Run: headless pygame with SDL's dummy video driver; simulated clock (each Clock.tick advances the game by its frame time, no real sleeping); random seed 0; keys injected as events and as key.get_pressed() state; no mouse input.
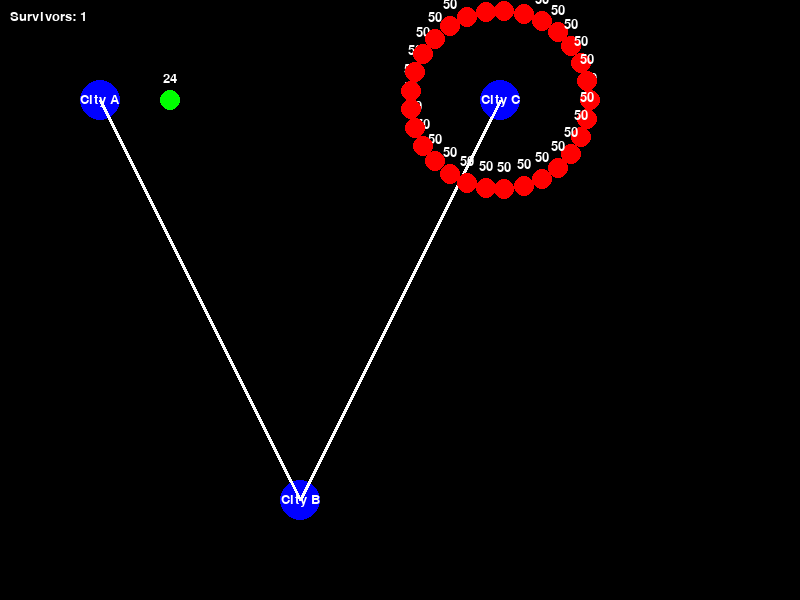
Frame 1 of 4 · flips 1–60 · no input
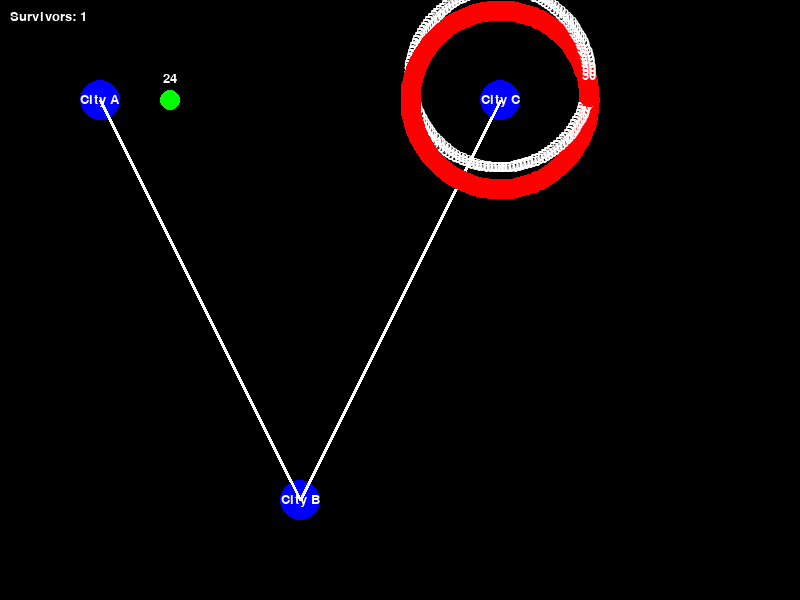
Frame 2 of 4 · flips 61–180 · tapped SPACE, RETURN · held RIGHT (→), D
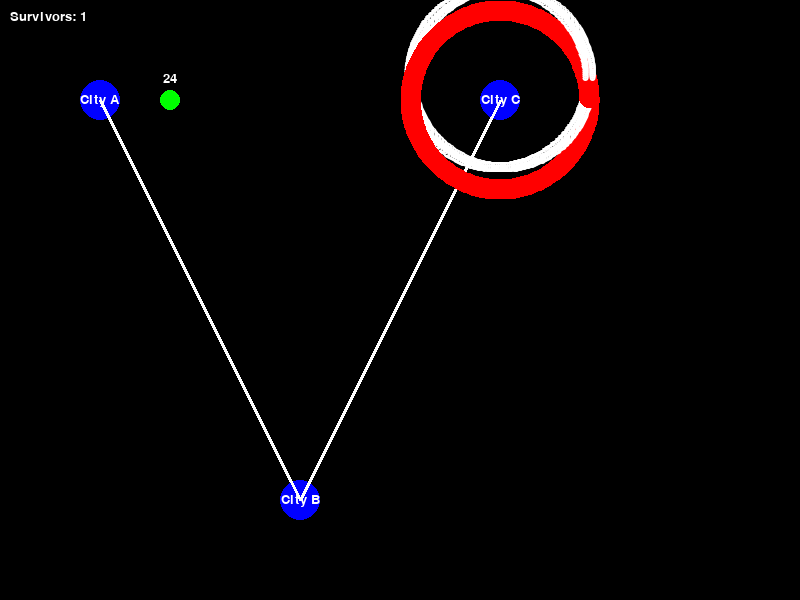
Frame 3 of 4 · flips 181–300 · held DOWN (↓), S
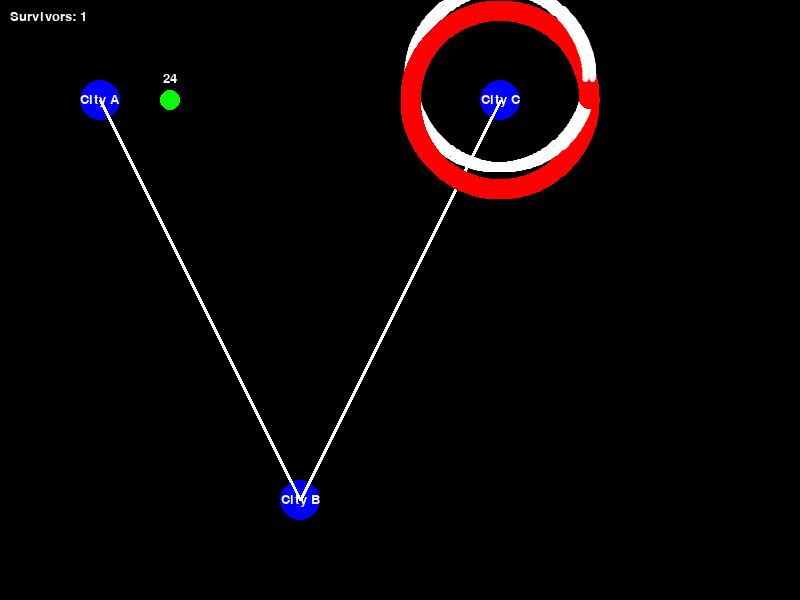
Frame 4 of 4 · flips 301–420 · held LEFT (←), A, UP (↑), W

The pygame program that drew these frames:


import math
import random
from collections import deque
from enum import Enum

import pygame

# Initialize pygame
pygame.init()

# Window
WINDOW_WIDTH, WINDOW_HEIGHT = 800, 600
FONT = pygame.font.SysFont("Arial", 20)

# Window settings
win = pygame.display.set_mode((WINDOW_WIDTH, WINDOW_HEIGHT))
pygame.display.set_caption("Zombie Apocalypse Simulation")

# --- COLORS ---
WHITE = (255, 255, 255)
GREEN = (0, 255, 0)  # Survivor
RED = (255, 0, 0)    # Zombie
BLUE = (0, 0, 255)   # Node

# --- ENUMERATIONS ---

class NodeType(Enum):
    DEFAULT = 1
    HOSPITAL = 2  # Acts as a safe house.
    ARMORY = 3
    RESOURCE = 4
    ZOMBIE_NEST = 5

# --- AGENT BASE CLASS ---

class Agent:
    def __init__(self, name, health, attack_power):
        self.name = name
        self.health = health
        self.attack_power = attack_power
        self.is_alive = True

    def attack(self):
        return random.randint(1, self.attack_power)

    def take_damage(self, damage):
        self.health -= damage
        if self.health <= 0:
            self.is_alive = False
            self.health = 0

    def decide_movement(self, current_node):
        return None

# --- SURVIVOR CLASSES ---

class Survivor(Agent):
    MAX_HEALTH = 100

    def __init__(self, name, health, attack_power, morale):
        super().__init__(name, health, attack_power)
        self.morale = morale

    def heal(self, amount):
        self.health += amount
        self.health = min(self.health, self.MAX_HEALTH)

    def collect_resources(self, amount):
        self.morale += min(amount, 100 - self.morale)

    def decide_movement(self, current_node):
        if not self.is_alive:
            return None

        # If in a dangerous situation, decide based on morale
        if len(current_node.zombies) > 2 * len(current_node.survivors):
            if self.morale < 50: # Less confident survivors will try to flee
                safest_node = min(current_node.connections, key=lambda node: len(node.zombies) / (len(node.survivors) + 1))
                path = current_node.shortest_path_to(safest_node)
                if path and len(path) > 1:
                    return path[1]  # Return the next node on the path

        # If no resources, find a node with resources
        if current_node.resources == 0:
            resource_nodes = [node for node in current_node.reachable_nodes() if node.resources > 0]
            if resource_nodes:
                closest_resource_node = min(resource_nodes, key=lambda node: len(current_node.shortest_path_to(node)))
                path = current_node.shortest_path_to(closest_resource_node)
                if path and len(path) > 1:
                    return path[1]  # Return the next node on the path

        return None

    def __str__(self):
        return f"{self.name} (Health: {round(self.health, 1)}, Morale: {round(self.morale, 1)})"

class WarriorSurvivor(Survivor):
    def __init__(self, name):
        super().__init__(name, health=100, attack_power=10, morale=100)
        self.combat_bonus = 2

    def attack(self):
        return super().attack() + self.combat_bonus


class ScavengerSurvivor(Survivor):
    def __init__(self, name):
        super().__init__(name, health=100, attack_power=10, morale=100)
        self.scavenging_bonus = 2

    def collect_resources(self, amount):
        super().collect_resources(amount + self.scavenging_bonus)


# --- ZOMBIE CLASS ---

class Zombie(Agent):

    def decide_movement(self, current_node):
        if not self.is_alive:
            return None

        # Zombies are attracted to survivors
        if not current_node.survivors:
            target_node = max(current_node.connections, key=lambda node: len(node.survivors))
            if len(target_node.survivors) > 0:
                return target_node
        
        return None
    
    def __str__(self):
        return f"{self.name} (Health: {round(self.health, 1)})"

# --- RESOURCE CLASS ---

class Resource:
    def __init__(self, resource_type, quantity):
        self.resource_type = resource_type  # can be 'food', 'water', 'medicine', 'weapon'
        self.quantity = quantity

    def use(self, amount):
        self.quantity -= amount
        if self.quantity < 0:
            self.quantity = 0
        return amount

    def __str__(self):
        return f"{self.resource_type}: {self.quantity}"

# --- BUILDING CLASS ---

class Building:
    def __init__(self, building_type):
        self.building_type = building_type  # can be 'safe_house' or 'zombie_nest'
        if building_type == 'zombie_nest':
            self.spawn_rate = 1  # Number of zombies spawned per iteration

# --- NODE CLASS ---

class Node:
    def __init__(self, name, terrain, node_type=NodeType.DEFAULT, resources=None, building=None):
        self.name = name
        self.terrain = terrain
        self.connections = []
        self.survivors = []
        self.zombies = []
        self.node_type = node_type
        self.resources = resources
        self.building = building

    def add_connection(self, node):
        if node not in self.connections:
            self.connections.append(node)
            node.connections.append(self)

    def add_survivor(self, survivor):
        self.survivors.append(survivor)

    def add_zombie(self, zombie):
        self.zombies.append(zombie)

    def terrain_impact(self, agent):
        terrain_effects = {
            ("Mountain", Survivor): 1.5,
            ("Forest", Zombie): 0.75,
            ("Forest", Survivor): 0.9,
        }
        return terrain_effects.get((self.terrain, type(agent)), 1)

    def interact(self):
        for survivor in self.survivors[:]:
            move_to_node = survivor.decide_movement(self)
            if move_to_node:
                self.transfer_survivor(survivor, move_to_node)
            else:
                if self.resources and self.resources.quantity > 0:
                    resources_collected = min(self.resources.quantity, 10)
                    survivor.collect_resources(resources_collected)
                    self.resources.quantity = max(0, self.resources.quantity - resources_collected)
                self.resolve_combat(survivor)

        for zombie in self.zombies[:]:
            move_to_node = zombie.decide_movement(self)
            if move_to_node:
                self.transfer_zombie(zombie, move_to_node)

        self.apply_specialization_effects()
        
        if self.building and self.building.building_type == 'zombie_nest':
            for _ in range(self.building.spawn_rate):
                self.add_zombie(Zombie(f"Zombie{len(self.zombies) + 1}", 50, 8))

        if self.resources and self.resources.quantity > 0:
            for survivor in self.survivors:
                if self.resources.resource_type == 'medicine':
                    survivor.heal(self.resources.use(5))
                elif self.resources.resource_type == 'weapon':
                    survivor.attack_power = min(survivor.attack_power + self.resources.use(1), 20)
                elif self.resources.resource_type == 'food':
                    survivor.morale = min(100, survivor.morale + self.resources.use(5))

    def resolve_combat(self, survivor):
        for zombie in self.zombies[:]:
            if not survivor.is_alive:
                break

            damage_to_zombie = survivor.attack() * self.terrain_impact(survivor)
            print(f"Survivor {survivor.name} attacks Zombie {zombie.name} for {damage_to_zombie} damage.")  # Debug statement
            zombie.take_damage(damage_to_zombie)

            if not zombie.is_alive:
                print(f"Zombie {zombie.name} is defeated!")  # Debug statement
                self.zombies.remove(zombie)
                survivor.morale = min(100, survivor.morale + 10)
                continue

            damage_to_survivor = zombie.attack() * self.terrain_impact(zombie)
            print(f"Zombie {zombie.name} attacks Survivor {survivor.name} for {damage_to_survivor} damage.")  # Debug statement
            survivor.take_damage(damage_to_survivor)

            if not survivor.is_alive:
                print(f"Survivor {survivor.name} is defeated!")  # Debug statement
                self.survivors.remove(survivor)
                for other_survivor in self.survivors:
                    other_survivor.morale = max(0, other_survivor.morale - 10)


    def apply_specialization_effects(self):
        if self.node_type == NodeType.HOSPITAL:
            for survivor in self.survivors:
                survivor.heal(5)
        elif self.node_type == NodeType.ARMORY:
            for survivor in self.survivors:
                survivor.attack_power = min(survivor.attack_power + 5, 20)

    def transfer_survivor(self, survivor, to_node):
        if survivor in self.survivors:
            self.survivors.remove(survivor)
            to_node.add_survivor(survivor)

    def transfer_zombie(self, zombie, to_node):
        if zombie in self.zombies:
            self.zombies.remove(zombie)
            to_node.add_zombie(zombie)

    def reachable_nodes(self):
        """Get all nodes reachable from the current node."""
        visited = set()
        to_visit = [self]
        while to_visit:
            current = to_visit.pop()
            if current not in visited:
                visited.add(current)
                to_visit.extend([node for node in current.connections if node not in visited])
        return visited

    def shortest_path_to(self, target_node):
        """Find shortest path from this node to target_node using BFS."""
        visited = set()
        queue = deque([(self, [])])  # Each entry is current_node, path_so_far

        while queue:
            current_node, path = queue.popleft()

            if current_node == target_node:
                return path + [current_node]

            visited.add(current_node)

            for neighbor in current_node.connections:
                if neighbor not in visited:
                    queue.append((neighbor, path + [current_node]))

        return None  # If no path found, return None

    def __str__(self):
        return self.name


# --- SIMULATION CLASS ---

class Simulation:
    def __init__(self, nodes, num_survivors, num_zombies):
        self.nodes = nodes
        self.num_survivors_history = []
        self.setup(num_survivors, num_zombies)

    def setup(self, num_survivors, num_zombies):
        for _ in range(num_survivors):
            random.choice(self.nodes).add_survivor(Survivor(f"Survivor{_+1}", 100, 10, 100))
        for _ in range(num_zombies):
            random.choice(self.nodes).add_zombie(Zombie(f"Zombie{_+1}", 50, 8))

    def run(self, num_iterations):
        for _ in range(num_iterations):
            for node in self.nodes:
                node.interact()
            # Append to the list instead of assigning
            self.num_survivors_history.append(sum(len(node.survivors) for node in self.nodes))


# Drawing Functions
def draw_node(node, x, y):
    size = 20 + 2 * node.resources.quantity if node.resources else 20
    pygame.draw.circle(win, BLUE, (x, y), size)
    text = FONT.render(node.name, True, WHITE)
    win.blit(text, (x - text.get_width()//2, y - text.get_height()//2))

def draw_agent(agent_color, x, y, offset=0, i=0, total=1):
    angle = i * 2 * math.pi / total
    distance = 50 + offset
    dx = int(math.cos(angle) * distance)
    dy = int(math.sin(angle) * distance)
    pygame.draw.circle(win, agent_color, (x + dx, y + dy), 10)

def draw_connection(pos1, pos2):
    pygame.draw.line(win, WHITE, pos1, pos2, 3)

def draw_metrics(num_survivors):
    text = FONT.render(f"Survivors: {num_survivors}", True, WHITE)
    win.blit(text, (10, 10))

def print_state(nodes):
    print("="*60)
    for node in nodes:
        print(f"{node.name} ({node.terrain}):")
        print(f"  Survivors: [{' '.join(str(survivor) for survivor in node.survivors)}]")
        print(f"  Zombies: [{' '.join(str(zombie) for zombie in node.zombies)}]")
        print(f"  Resources: {node.resources}")
        print('-'*50)


# --- PYGAME MAIN LOOP FUNCTIONS ---

def handle_events():
    for event in pygame.event.get():
        if event.type == pygame.QUIT:
            return False
    return True

def clear_screen():
    win.fill((0, 0, 0))

def draw_nodes_and_connections(node_positions):
    for node, position in node_positions.items():
        draw_node(node, *position)
        for connection in node.connections:
            draw_connection(position, node_positions[connection])

def draw_agent_health(agent, x, y, offset=0, i=0, total=1):
    angle = i * 2 * math.pi / total
    distance = 50 + offset
    dx = int(math.cos(angle) * distance)
    dy = int(math.sin(angle) * distance)
    
    health_text = FONT.render(str(round(agent.health)), True, WHITE)
    win.blit(health_text, (x + dx - health_text.get_width()//2, y + dy - health_text.get_height() - 15))

def draw_agents(node_positions):
    for node, position in node_positions.items():
        num_agents = len(node.survivors) + len(node.zombies)
        for i, survivor in enumerate(node.survivors):
            draw_agent(GREEN, *position, offset=20, i=i, total=num_agents)
            draw_agent_health(survivor, *position, offset=20, i=i, total=num_agents)
        for i, zombie in enumerate(node.zombies):
            draw_agent(RED, *position, offset=40, i=i, total=num_agents)
            draw_agent_health(zombie, *position, offset=40, i=i, total=num_agents)


def draw_simulation_metrics(sim):
    if sim.num_survivors_history:
        draw_metrics(sim.num_survivors_history[-1])


# --- MAIN LOOP ---

if __name__ == "__main__":
    # Define resources
    food_resource = Resource('food', 100)
    medicine_resource = Resource('medicine', 50)

    # Define buildings
    zombie_nest = Building('zombie_nest')

    # Define and connect nodes with resources and buildings
    city_a = Node("City A", "Plains", resources=food_resource)
    city_b = Node("City B", "Forest", NodeType.HOSPITAL)
    city_c = Node("City C", "Mountain", NodeType.ARMORY, building=zombie_nest)

    city_a.add_connection(city_b)
    city_b.add_connection(city_c)

    cities = [city_a, city_b, city_c]
    sim = Simulation(cities, num_survivors=5, num_zombies=3)

    # Define node positions
    node_positions = {
        city_a: (100, 100),
        city_b: (300, 500),
        city_c: (500, 100)
    }

    running = True
    while running:
        running = handle_events()

        clear_screen()
        
        draw_nodes_and_connections(node_positions)
        draw_agents(node_positions)
        draw_simulation_metrics(sim)
        
        pygame.display.update()
        
        print_state(cities)

        sim.run(num_iterations=1)
        
        if not any(len(city.survivors) for city in cities) or not any(len(city.zombies) for city in cities):
            running = False
        
        pygame.time.delay(1000)

    pygame.quit()
    
    if any(len(city.survivors) for city in cities):
        print("Survivors win!")
    else:
        print("Zombies win!")
        
    print(f"Survivors remaining: {sum(len(city.survivors) for city in cities)}")
    print(f"Zombies remaining: {sum(len(city.zombies) for city in cities)}")
    print(f"Simulation history: {sim.num_survivors_history}")


    
